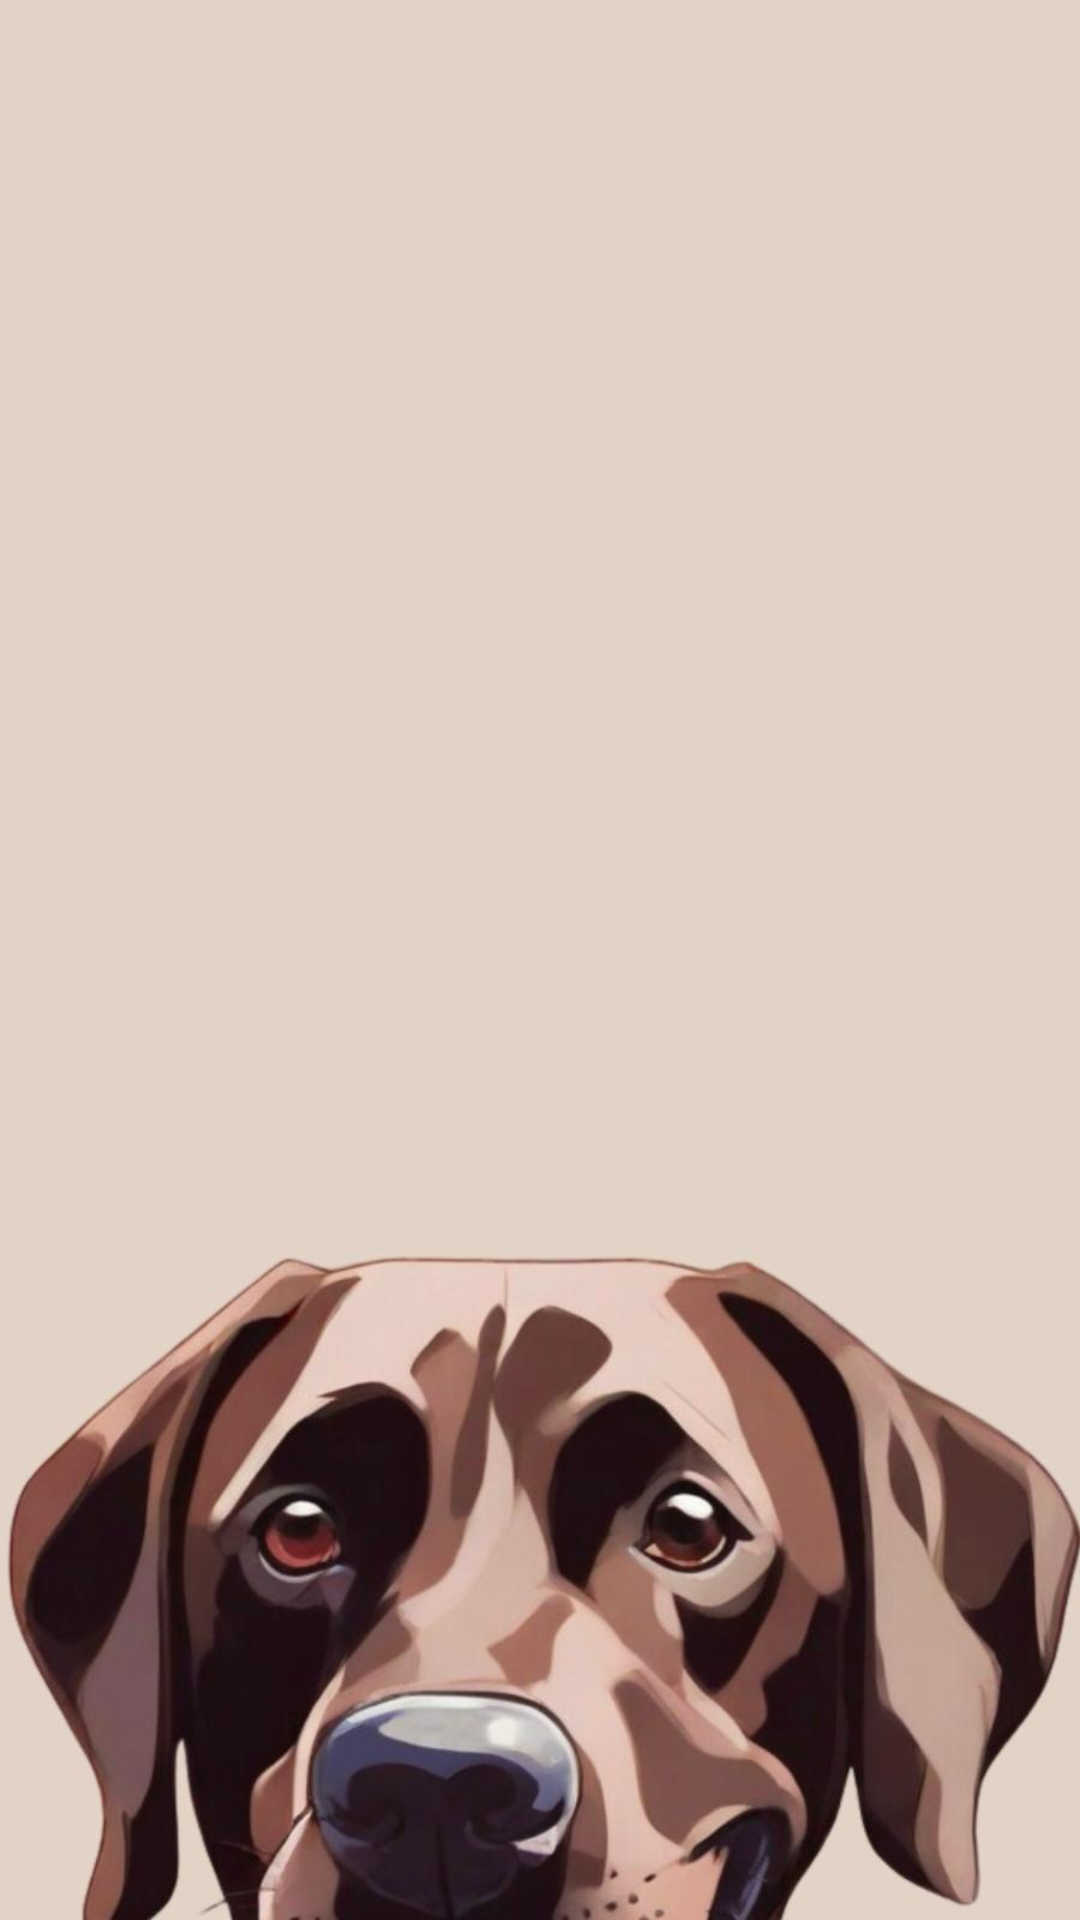

Layout XML and referenced resources for this Android screen:
<!-- AndroidManifest.xml: application theme Theme.FurryFriends -->
<!-- res/layout/activity_wish_list.xml -->
<?xml version="1.0" encoding="utf-8"?>
<androidx.constraintlayout.widget.ConstraintLayout xmlns:android="http://schemas.android.com/apk/res/android"
xmlns:app="http://schemas.android.com/apk/res-auto"
xmlns:tools="http://schemas.android.com/tools"
android:layout_width="match_parent"
android:layout_height="match_parent"
android:background="@drawable/bg1"
tools:context=".ListingActivity">

<androidx.recyclerview.widget.RecyclerView
    android:id="@+id/wishlist_recyclerView"
    android:layout_width="match_parent"
    android:layout_height="match_parent"
    app:layout_constraintBottom_toBottomOf="parent"
    app:layout_constraintEnd_toEndOf="parent"
    app:layout_constraintStart_toStartOf="parent"
    app:layout_constraintTop_toTopOf="parent" />

</androidx.constraintlayout.widget.ConstraintLayout>
<!-- resources referenced by this layout -->
<resources>
  <!-- drawable bg1: jpeg bitmap (drawable, 48883 bytes) -->
  <style name="Theme.FurryFriends" parent="Base.Theme.FurryFriends">
          <item name="android:textColor">@color/labelTextColor</item>
      </style>
  <style name="Base.Theme.FurryFriends" parent="Theme.AppCompat.DayNight.DarkActionBar">
          
          <item name="colorPrimary">@color/color_primary</item>
      </style>
  <color name="labelTextColor">#FF000000</color>
  <color name="color_primary">#54292A</color>
</resources>
